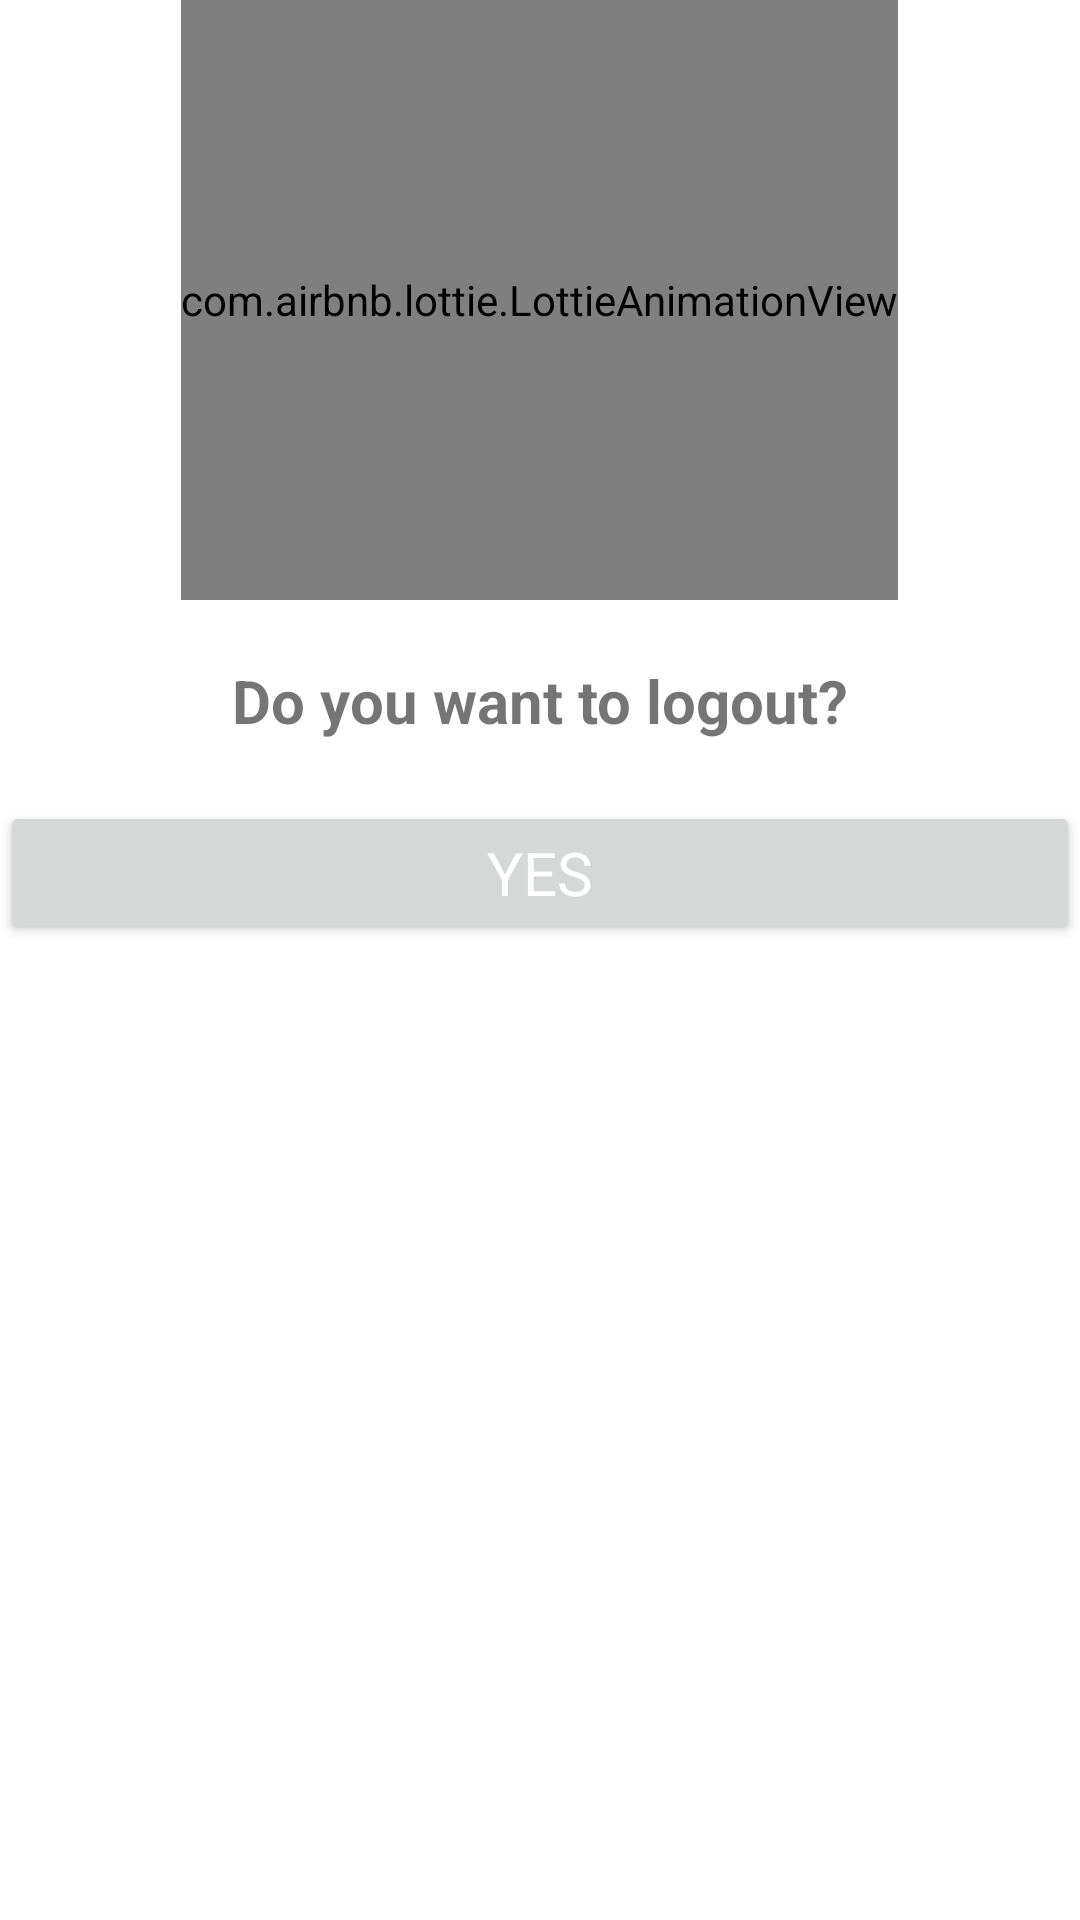

The Android layout XML behind this screen, and the referenced resources:
<!-- AndroidManifest.xml: application theme AppTheme -->
<!-- res/layout/deletepopup.xml -->
<?xml version="1.0" encoding="utf-8"?>
<RelativeLayout xmlns:android="http://schemas.android.com/apk/res/android"
    android:layout_width="match_parent"
    android:layout_height="match_parent"
    xmlns:tools="http://schemas.android.com/tools"
    xmlns:app="http://schemas.android.com/apk/res-auto"
    android:background="#fff"
    android:orientation="vertical">

        

        <com.airbnb.lottie.LottieAnimationView
            android:id="@+id/animationView"
            android:layout_width="wrap_content"
            android:layout_height="200dp"
            android:layout_centerHorizontal="true"
            app:lottie_rawRes="@raw/krayan_stay_home"
            app:lottie_autoPlay="true"
            app:lottie_loop="true"/>
            <TextView
                android:id="@+id/question"
                android:layout_width="wrap_content"
                android:layout_height="wrap_content"
                android:text="Do you want to logout?"
                android:layout_centerHorizontal="true"
                android:layout_below="@+id/animationView"
                android:layout_margin="20dp"
                android:textSize="20sp"
                android:textStyle="bold"/>
            <Button
                android:id="@+id/delete"
                android:layout_width="match_parent"
                android:layout_height="wrap_content"
                android:text="Yes"
                android:textSize="20sp"
                android:textColor="#FFF"
                android:layout_below="@+id/question" />

</RelativeLayout>
<!-- resources referenced by this layout -->
<resources>
  <style name="AppTheme" parent="Theme.MaterialComponents.Light.NoActionBar">
          <item name="colorPrimary">@color/colorPrimary</item>
          <item name="colorPrimaryDark">@color/colorPrimaryDark</item>
          <item name="colorAccent">@color/colorAccent</item>
          <item name="fontFamily">@font/ubuntu</item>
      </style>
  <color name="colorPrimary">#fc4a1a</color>
  <color name="colorPrimaryDark">#3700B3</color>
  <color name="colorAccent">#03DAC5</color>
</resources>
